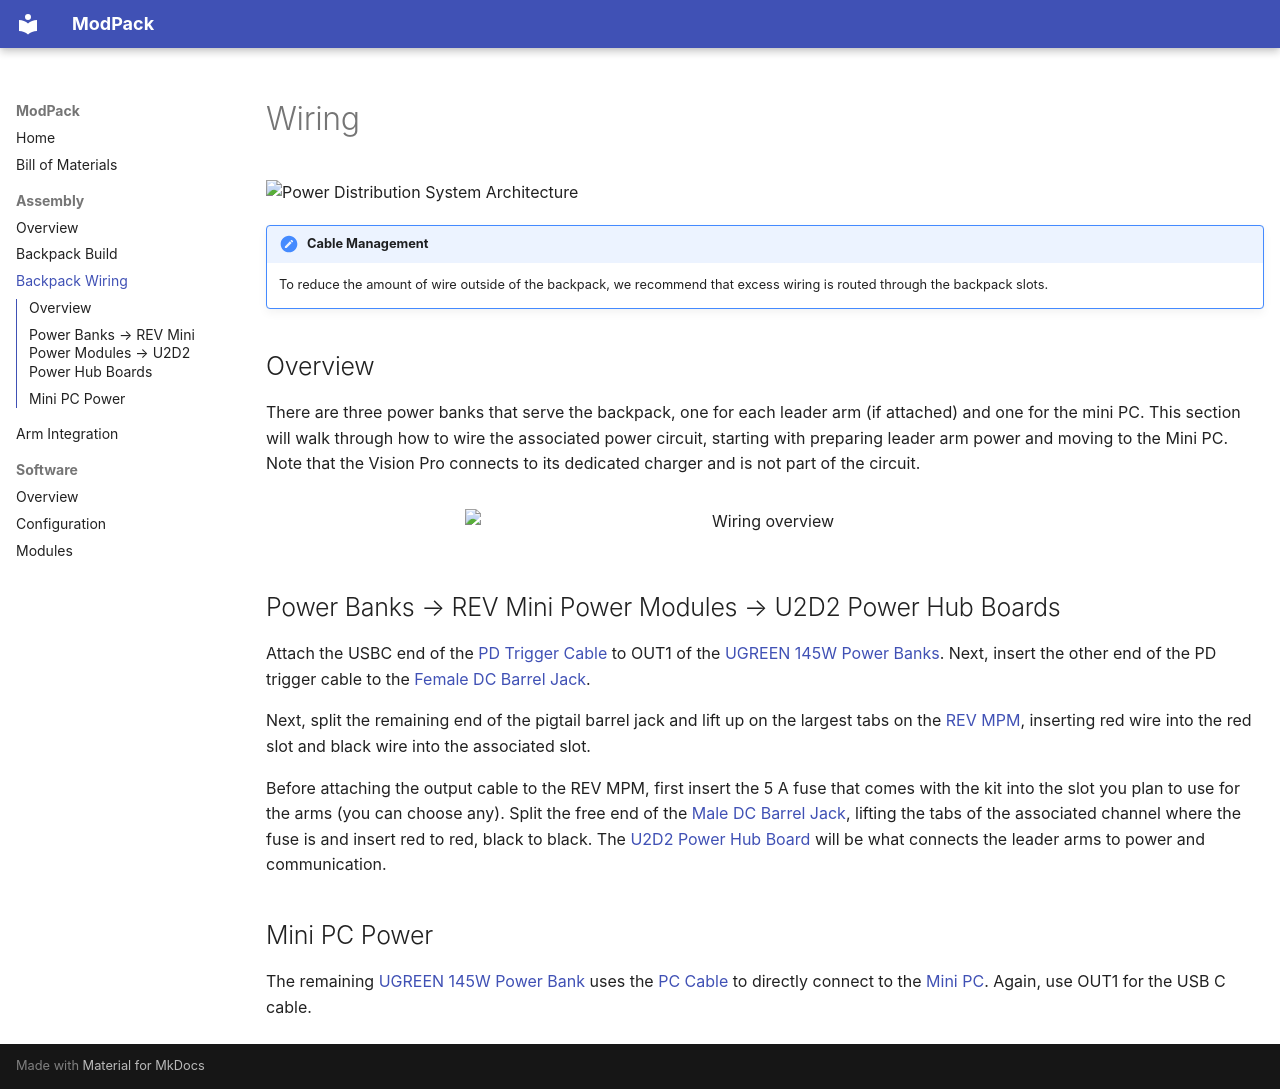

repository: modpackteleoperation/modpackteleoperation.github.io · page: assembly/wiring/index.html · generator: mkdocs

# Wiring

![Power Distribution System Architecture](../images/circuit_diagram.png){ .center }

!!! note "Cable Management"
    To reduce the amount of wire outside of the backpack, we recommend that excess wiring is routed through the backpack slots.

## Overview
There are three power banks that serve the backpack, one for each leader arm (if attached) and one for the mini PC. This section will walk through how to wire the associated power circuit, starting with preparing leader arm power and moving to the Mini PC. Note that the Vision Pro connects to its dedicated charger and is not part of the circuit.

<figure markdown>
  ![Wiring overview](../images/wiring_combined_label.jpg){ .center width=600 }
</figure>

## Power Banks → REV Mini Power Modules → U2D2 Power Hub Boards
Attach the USBC end of the [PD Trigger Cable](../bom.md#pd-trigger-cable) to OUT1 of the [UGREEN 145W Power Banks](../bom.md#ugreen-145w). Next, insert the other end of the PD trigger cable to the [Female DC Barrel Jack](../bom.md#dc-barrel-female).

Next, split the remaining end of the pigtail barrel jack and lift up on the largest tabs on the [REV MPM](../bom.md#rev-mini-pdp), inserting red wire into the red slot and black wire into the associated slot.

Before attaching the output cable to the REV MPM, first insert the 5 A fuse that comes with the kit into the slot you plan to use for the arms (you can choose any). Split the free end of the [Male DC Barrel Jack](../bom.md#dc-barrel-male), lifting the tabs of the associated channel where the fuse is and insert red to red, black to black. The [U2D2 Power Hub Board](../bom.md#u2d2-power-hub) will be what connects the leader arms to power and communication.

## Mini PC Power
The remaining [UGREEN 145W Power Bank](../bom.md#ugreen-145w) uses the [PC Cable](../bom.md#pc-cable) to directly connect to the [Mini PC](../bom.md#geekom-a5). Again, use OUT1 for the USB C cable.
